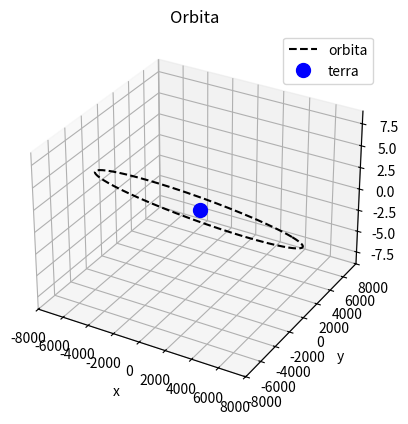

Recreate this plot in Python.
import numpy as np
import matplotlib.pyplot as plt
from mpl_toolkits.mplot3d import Axes3D
from matplotlib.animation import FuncAnimation
class vettore():
    def __init__(self,x,y,z):
        self.x=x
        self.y=y
        self.z=z
    def __mul__(self, scalar):
        return vettore(self.x*scalar, self.y*scalar, self.z*scalar)
    def __rmul__(self, scalar):
        return self.__mul__(scalar)
    def __add__(self, v2):
        return vettore(self.x+v2.x, self.y+v2.y, self.z+v2.z)
    def dot(self,v2):
        v1=np.array([self.x,self.y,self.z])
        arr2=np.array([v2.x,v2.y,v2.z])
        result=np.dot(v1,arr2)
        return result     
    def norm(self):
        v1=np.array([self.x,self.y,self.z])
        result=np.sqrt(np.dot(v1,v1))
        return result
    def cross(self,v2):
        v1=np.array([self.x,self.y,self.z])
        arr2=np.array([v2.x,v2.y,v2.z])
        crossvec=np.cross(v1,arr2)
        result=vettore(crossvec[0],crossvec[1],crossvec[2])
        return result
    def angle(self,v2):
        result=np.degrees(np.arccos((self.dot(v2))/(self.norm()*v2.norm())))
        return result
    def __str__(self):
        return (f"Componente x:{self.x}\nComponente y:{self.y}\nComponente z:{self.z}\n")
def orbital_state(r,v,mu):
    """
    Identifica i parametri orbitali ricevendo in input il raggio, la velocità e il parametro gravitazionale
    Input: Raggio in km, velocità in km/s, parametro gravitazionale in km^3/s^2
    Output:Calcola i parametri orbitali h, eps ed e
    """
    h=r.cross(v)
    eps=(1/2)*((v.norm())**2)-mu/r.norm()
    e=vettore((1/mu)*v.cross(h).x-r.x/r.norm(),(1/mu)*v.cross(h).y-r.y/r.norm(),(1/mu)*v.cross(h).z-r.z/r.norm())
    stato=[h,eps,e]
    return stato
def classify_orbit(eps,e): 
    """
    Identifica la conica lungo la quale si svolge l'orbita ricevendo come parametri l'energia specifica e l'eccentricità dell'orbita trovati con la funzione calcola_stato
    Input: eps,e calcolati con calcola_stato
    Output: Stringa che indica la conica lungo la quale si svolge l'orbita
    """
    if eps<0: 
        if e.norm()==0:
            result="Circonferenza"
        elif 0<e.norm()<1:
            result="Ellisse"
    elif eps==0:
        result="Parabola"
    else: result="Iperbole"
    return result
def plot_vectors(r,v,h,eps,e):
    """
    Mostra la direzione dei vettori normalizzati r,v,h ed e trovati con la funzione calcola_stato
    Input: Raggio in km, velocità in km/s, h,eps,e calcolati con calcola_stato
    Output:Mostra la direzione dei vettori normalizzati r,v,h ed e
    """
    fig=plt.figure()
    ax=fig.add_subplot(111,projection='3d')
    ax.quiver(0,0,0,h.x,h.y,h.z,label="h",color='y',normalize=True)
    ax.quiver(0,0,0,r.x,r.y,r.z,label="r",color='b',normalize=True)
    ax.quiver(0,0,0,v.x,v.y,v.z,label="v",color='r',normalize=True)
    ax.quiver(0,0,0,e.x,e.y,e.z,label="e",color='k',normalize=True)
    ax.set_xlabel("x")
    ax.set_ylabel("y")
    ax.set_zlabel("z")
    ax.set_title(f"{classify_orbit(eps,e)}")
    ax.legend()
    plt.show()
def stumpff_S(z):
    """
    Calculates Stumpff's function S(z)
    """
    if z>0:
        S=(np.sqrt(z)-np.sin(np.sqrt(z)))/np.sqrt(z**3)
    elif z==0:
        S=1/6
    else: 
        S=(np.sinh(np.sqrt(-z))-np.sqrt(-z))/np.sqrt(z**3)
    return S
def stumpff_C(z):
    """
    Calculates Stumpff's function C(z)
    """
    if z>0:
        C=(1-np.cos(np.sqrt(z)))/z
    elif z==0:
        C=1/2
    else: 
        C=(np.cosh(np.sqrt(-z))-1)/(-z)
    return C
def cartesian_to_keplerian(r_0,v_0,mu):
    """
    Calculates the six orbital parameters, receiving as inputs the initial radius and velocity, and the gravitational parameter
    """
    h=orbital_state(r_0,v_0,mu)[0]
    e=orbital_state(r_0,v_0,mu)[2]
    i=np.rad2deg(np.arccos(h.z/h.norm()))
    print(i)
    Z=vettore(0,0,1)
    N=Z.cross(h)
    if N.norm() < 1e-3:
        Omega = 0
    else:
        Omega=np.rad2deg(np.arccos(N.x/N.norm()))
        if N.y<0:
            Omega=360-Omega
            
    print(e.norm())
    if e.norm()< 1e-3:
        omega = 0
    else:
        omega=np.rad2deg(np.arccos(N.dot(e)/N.norm()/e.norm()))
        if e.z<0:
            omega=360-omega
    if e.norm() < 1e-5:
        theta = 0
    else:
        theta = np.rad2deg(np.arccos(r_0.dot(e)/r_0.norm()/e.norm()))
        v_r = r_0.dot(v_0)/r_0.norm()
        if v_r < 0:
            theta = 360-theta  
        return h,e,i,Omega,omega,theta
def R1(phi):
        phi=np.deg2rad(phi)
        R1=np.array([[1,0,0],[0,np.cos(phi),-np.sin(phi)],[0,np.sin(phi),np.cos(phi)]])
        return R1
def R3(phi):
        phi=np.deg2rad(phi)
        R3=np.array([[np.cos(phi),-np.sin(phi),0],[np.sin(phi),np.cos(phi),0],[0,0,1]])
        return R3
def rot_mat(i,Omega,omega):
        Q=np.dot(R3(Omega),np.dot(R1(i),R3(omega)))
        return Q
def keplerian_to_cartesian(h,e,i,Omega,omega,theta,mu):
        """
        Calculates the radius and the velocity, in respect to the geocentric referance frame receveing as inputs the six orbital parameter and the gravitational parameter
        """
        theta=np.deg2rad(theta)
        rp=h.norm()**2/mu*(1/(1+e.norm()*np.cos(theta)))*np.cos(theta)
        rq=h.norm()**2/mu*(1/(1+e.norm()*np.cos(theta)))*np.sin(theta)
        r_per=np.array([rp,rq,0])
        vp=-mu/h.norm()*np.sin(theta)
        vq=mu/h.norm()*(e.norm()+np.cos(theta))
        v_per=np.array([vp,vq,0])
        Q=rot_mat(i,Omega,omega)
        r_geo=np.dot(Q,r_per)
        v_geo=np.dot(Q,v_per)
        return r_geo,v_geo
def plot_orbit():
    """
    Plots the orbit, using the keplerian_to_cartesian function
    """
    theta=np.linspace(0,360,2000)
    fig=plt.figure()
    ax=fig.add_subplot(111,projection='3d')
    xs,ys,zs=[],[],[]
    for theta in np.linspace(0,360,2000):
        xs.append(keplerian_to_cartesian(risultati[0],risultati[1],risultati[2],risultati[3],risultati[4],theta,mu)[0][0])
        ys.append(keplerian_to_cartesian(risultati[0],risultati[1],risultati[2],risultati[3],risultati[4],theta,mu)[0][1])
        zs.append(keplerian_to_cartesian(risultati[0],risultati[1],risultati[2],risultati[3],risultati[4],theta,mu)[0][2])
    ax.clear()
    ax.plot(xs,ys,zs,label="orbita",linestyle='--',color='k')
    ax.plot(0,0,0,'bo',label="terra",markersize='10')
    ax.set_title("Orbita")
    ax.set_xlabel("x")
    ax.set_ylabel("y")
    ax.set_zlabel("z")
    ax.legend()
    plt.show()
def update(frame):
    global ax
    ax.cla()
    r_max = max(max(xs), max(ys), max(zs))
    ax.set_xlim(-r_max, r_max)
    ax.set_ylim(-r_max, r_max)
    ax.set_zlim(-r_max, r_max)
    ax.plot(xs[:frame],ys[:frame],zs[:frame],color='k',linestyle='--')
    ax.plot(xs[frame],ys[frame],zs[frame],'ro',label="satellite")
    ax.plot(0,0,0,'bo',markersize=10,label="terra")
    ax.set_title("Orbita")
    ax.set_xlabel("x")
    ax.set_ylabel("y")
    ax.set_zlabel("z")
    ax.legend()
    return ax
def animate_orbit():
    """
    Similar to the plot_orbit function, but the animation is not steay but dynamic
    """
    ani=FuncAnimation(fig,update,frames=range(2000),interval=1,repeat=False)
    plt.show()
    return 
if __name__ == "__main__":
    r_0 = vettore(7000, 0, 0)
    v_0 = vettore(0,-7.546,0)
    mu = 398600
    risultati = cartesian_to_keplerian(r_0, v_0, mu)
    xs,ys,zs=[],[],[]
    for theta in np.linspace(0,360,2000):
        xs.append(keplerian_to_cartesian(risultati[0],risultati[1],risultati[2],risultati[3],risultati[4],theta,mu)[0][0])
        ys.append(keplerian_to_cartesian(risultati[0],risultati[1],risultati[2],risultati[3],risultati[4],theta,mu)[0][1])
        zs.append(keplerian_to_cartesian(risultati[0],risultati[1],risultati[2],risultati[3],risultati[4],theta,mu)[0][2]) 
    fig=plt.figure()
    ax=fig.add_subplot(111,projection='3d')
    plot_orbit()
